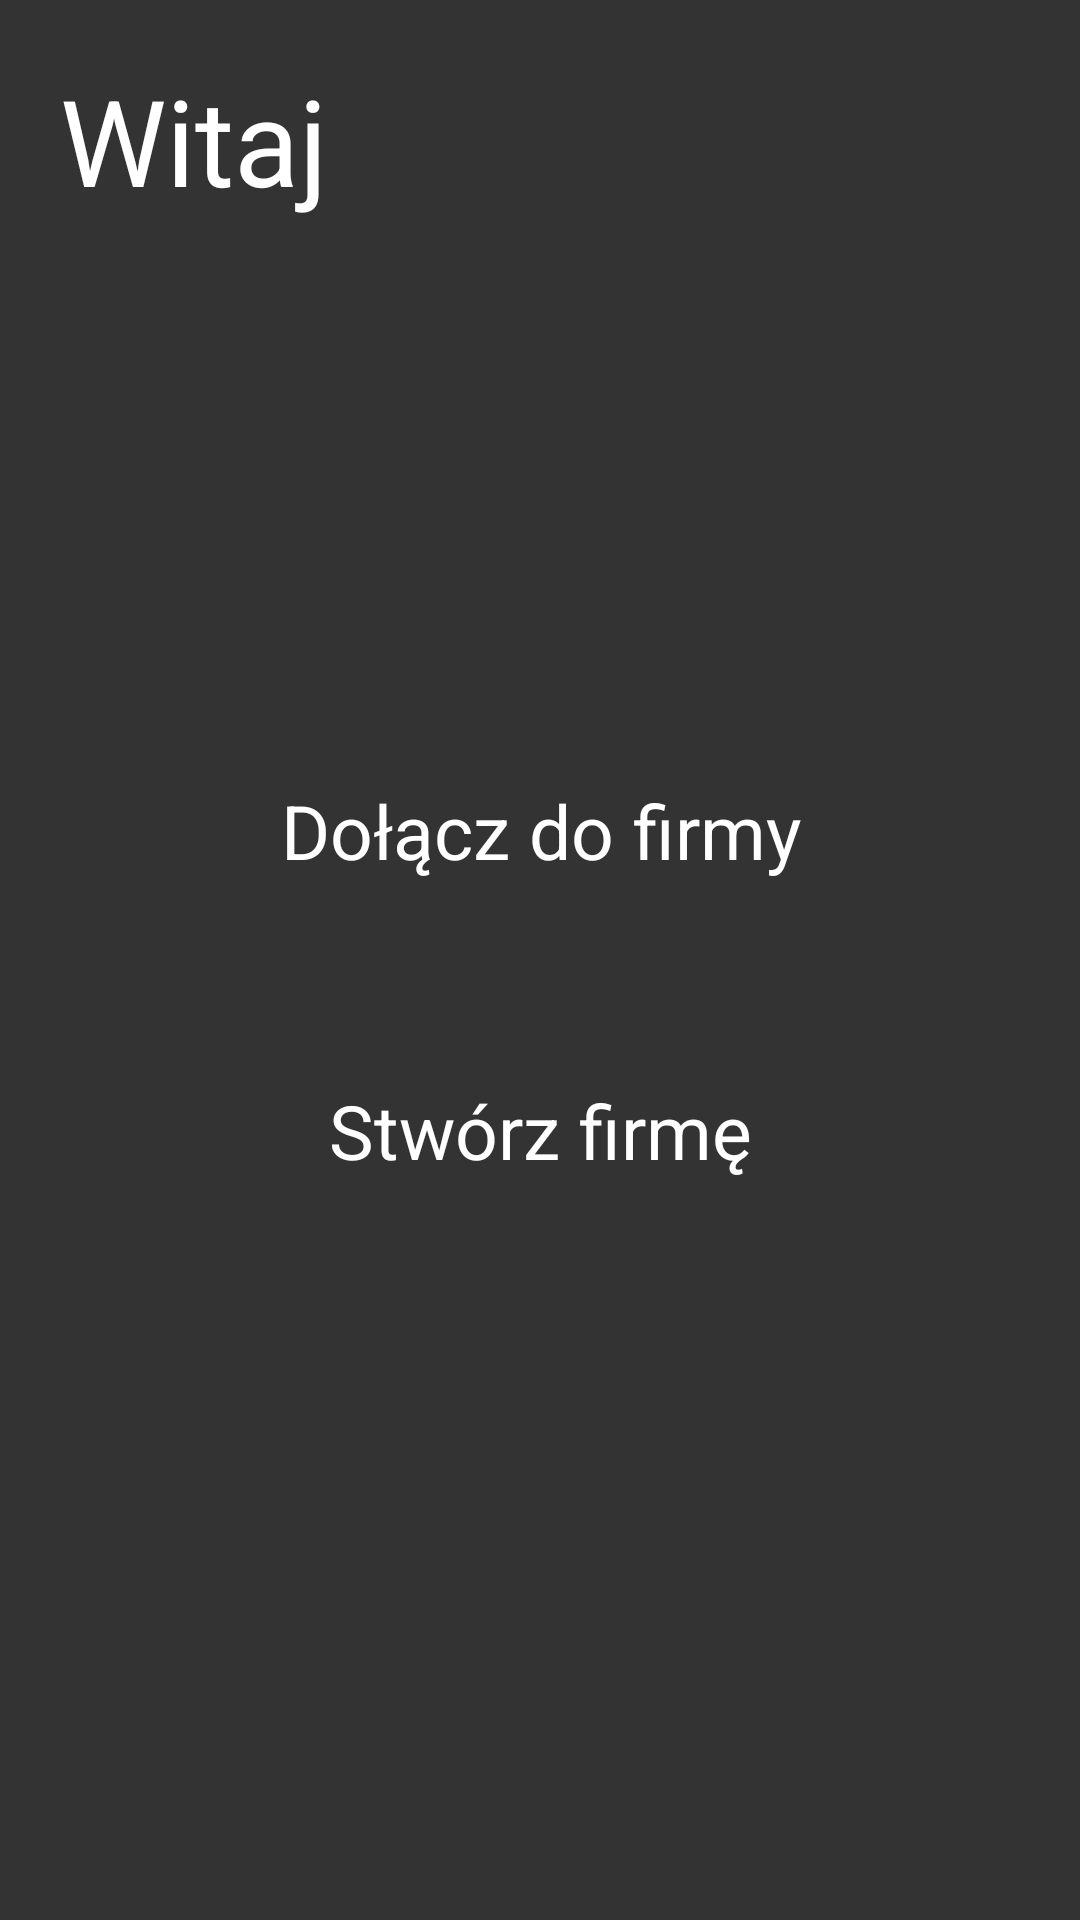

Android layout source for this screen:
<!-- AndroidManifest.xml: application theme Theme.EwidencjaCzasuPracy -->
<!-- res/layout/activity_user_configure_init.xml -->
<?xml version="1.0" encoding="utf-8"?>
<androidx.constraintlayout.widget.ConstraintLayout xmlns:android="http://schemas.android.com/apk/res/android"
    xmlns:app="http://schemas.android.com/apk/res-auto"
    xmlns:tools="http://schemas.android.com/tools"
    android:id="@+id/main"
    android:layout_width="match_parent"
    android:layout_height="match_parent"
    tools:context=".Activities.UserConfigureInitActivity"
    android:background="@color/primary_gray">

    <TextView
        android:id="@+id/hello_text"
        android:layout_width="wrap_content"
        android:layout_height="wrap_content"
        android:layout_marginStart="@dimen/border_margin"
        android:layout_marginTop="@dimen/border_margin"
        android:text="@string/greeting"
        app:layout_constraintStart_toStartOf="parent"
        app:layout_constraintTop_toTopOf="parent"
        android:textColor="@color/white"
        android:textSize="@dimen/h2" />

    <LinearLayout
        android:layout_width="400dp"
        android:layout_height="400dp"
        android:orientation="vertical"
        android:gravity="center"
        app:layout_constraintBottom_toBottomOf="parent"
        app:layout_constraintEnd_toEndOf="parent"
        app:layout_constraintStart_toStartOf="parent"
        app:layout_constraintTop_toTopOf="parent">

        <Button
            android:id="@+id/button_join_company"
            android:layout_width="wrap_content"
            android:layout_height="60dp"
            android:layout_marginTop="@dimen/border_margin_big"
            android:text="@string/join_company"
            android:backgroundTint="@color/primary_orange"
            android:textColor="@color/white"
            android:textSize="@dimen/buttonText"/>
        <Button
            android:id="@+id/button_create_company"
            android:layout_width="wrap_content"
            android:layout_height="60dp"
            android:layout_marginTop="@dimen/border_margin_big"
            android:text="@string/create_company"
            android:backgroundTint="@color/primary_orange"
            android:textColor="@color/white"
            android:textSize="@dimen/buttonText"/>
    </LinearLayout>

</androidx.constraintlayout.widget.ConstraintLayout>
<!-- resources referenced by this layout -->
<resources>
  <color name="primary_gray">#333333</color>
  <color name="primary_orange">#FFA500</color>
  <color name="white">#FFFFFFFF</color>
  <dimen name="border_margin">20dp</dimen>
  <dimen name="border_margin_big">40dp</dimen>
  <dimen name="buttonText">25sp</dimen>
  <dimen name="h2">40sp</dimen>
  <string name="create_company">Stwórz firmę</string>
  <string name="greeting">Witaj</string>
  <string name="join_company">Dołącz do firmy</string>
  <style name="Theme.EwidencjaCzasuPracy" parent="android:Theme.Material.Light.NoActionBar" />
</resources>
